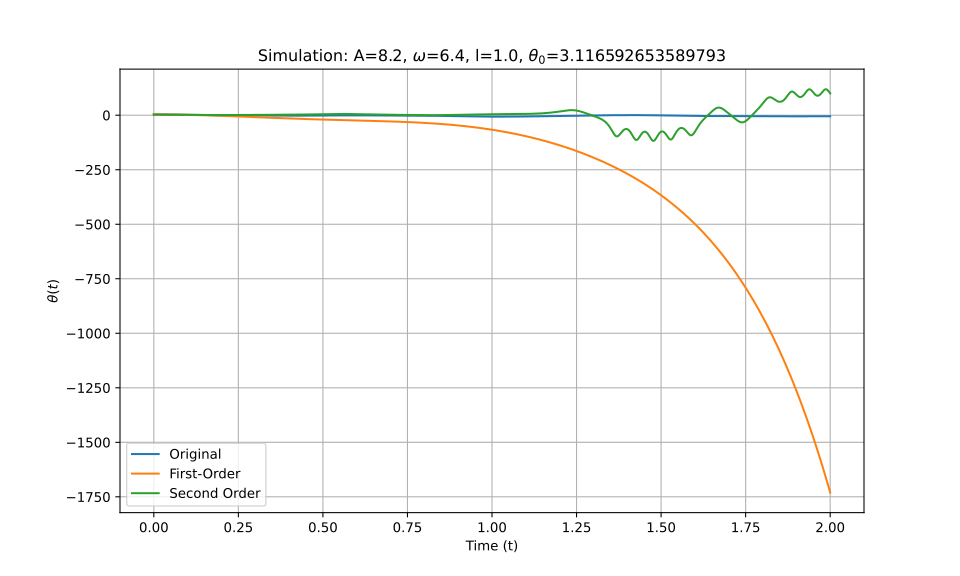

Source data for this figure (header and first rows):
t_eval, Equation_1, Equation_2, Equation_3
0.0, 3.117, 3.117, 3.117
0.002002, 3.116, 3.116, 3.116
0.004004, 3.114, 3.114, 3.114
0.006006, 3.111, 3.111, 3.111
0.008008, 3.106, 3.106, 3.106
0.01001, 3.1, 3.1, 3.1
0.01201, 3.092, 3.092, 3.092
0.01401, 3.084, 3.084, 3.084
0.01602, 3.074, 3.074, 3.074
0.01802, 3.062, 3.062, 3.062
0.02002, 3.049, 3.049, 3.049
0.02202, 3.035, 3.035, 3.035
0.02402, 3.02, 3.02, 3.02
0.02603, 3.003, 3.003, 3.003
0.02803, 2.985, 2.985, 2.985
0.03003, 2.966, 2.965, 2.966
0.03203, 2.945, 2.945, 2.945
0.03403, 2.923, 2.923, 2.923
0.03604, 2.9, 2.899, 2.9
0.03804, 2.875, 2.874, 2.875
0.04004, 2.849, 2.848, 2.849
0.04204, 2.822, 2.821, 2.822
0.04404, 2.793, 2.792, 2.794
0.04605, 2.763, 2.762, 2.764
0.04805, 2.732, 2.73, 2.734
0.05005, 2.7, 2.698, 2.702
0.05205, 2.667, 2.663, 2.669
0.05405, 2.632, 2.628, 2.634
0.05606, 2.597, 2.591, 2.599
0.05806, 2.56, 2.554, 2.562
0.06006, 2.523, 2.514, 2.525
0.06206, 2.484, 2.474, 2.486
0.06406, 2.444, 2.432, 2.446
0.06607, 2.404, 2.389, 2.406
0.06807, 2.362, 2.345, 2.364
0.07007, 2.32, 2.299, 2.322
0.07207, 2.277, 2.253, 2.279
0.07407, 2.233, 2.205, 2.235
0.07608, 2.188, 2.155, 2.19
0.07808, 2.143, 2.105, 2.145
0.08008, 2.097, 2.053, 2.099
0.08208, 2.05, 2, 2.052
0.08408, 2.003, 1.946, 2.005
0.08609, 1.955, 1.891, 1.957
0.08809, 1.907, 1.835, 1.909
0.09009, 1.858, 1.777, 1.861
0.09209, 1.809, 1.718, 1.813
0.09409, 1.76, 1.658, 1.764
0.0961, 1.71, 1.597, 1.715
0.0981, 1.66, 1.535, 1.667
0.1001, 1.61, 1.472, 1.618
0.1021, 1.56, 1.407, 1.569
0.1041, 1.509, 1.342, 1.521
0.1061, 1.459, 1.275, 1.473
0.1081, 1.408, 1.207, 1.425
0.1101, 1.358, 1.138, 1.378
0.1121, 1.307, 1.068, 1.331
0.1141, 1.257, 0.9969, 1.285
0.1161, 1.208, 0.9247, 1.24
0.1181, 1.158, 0.8515, 1.195
... 940 more rows
